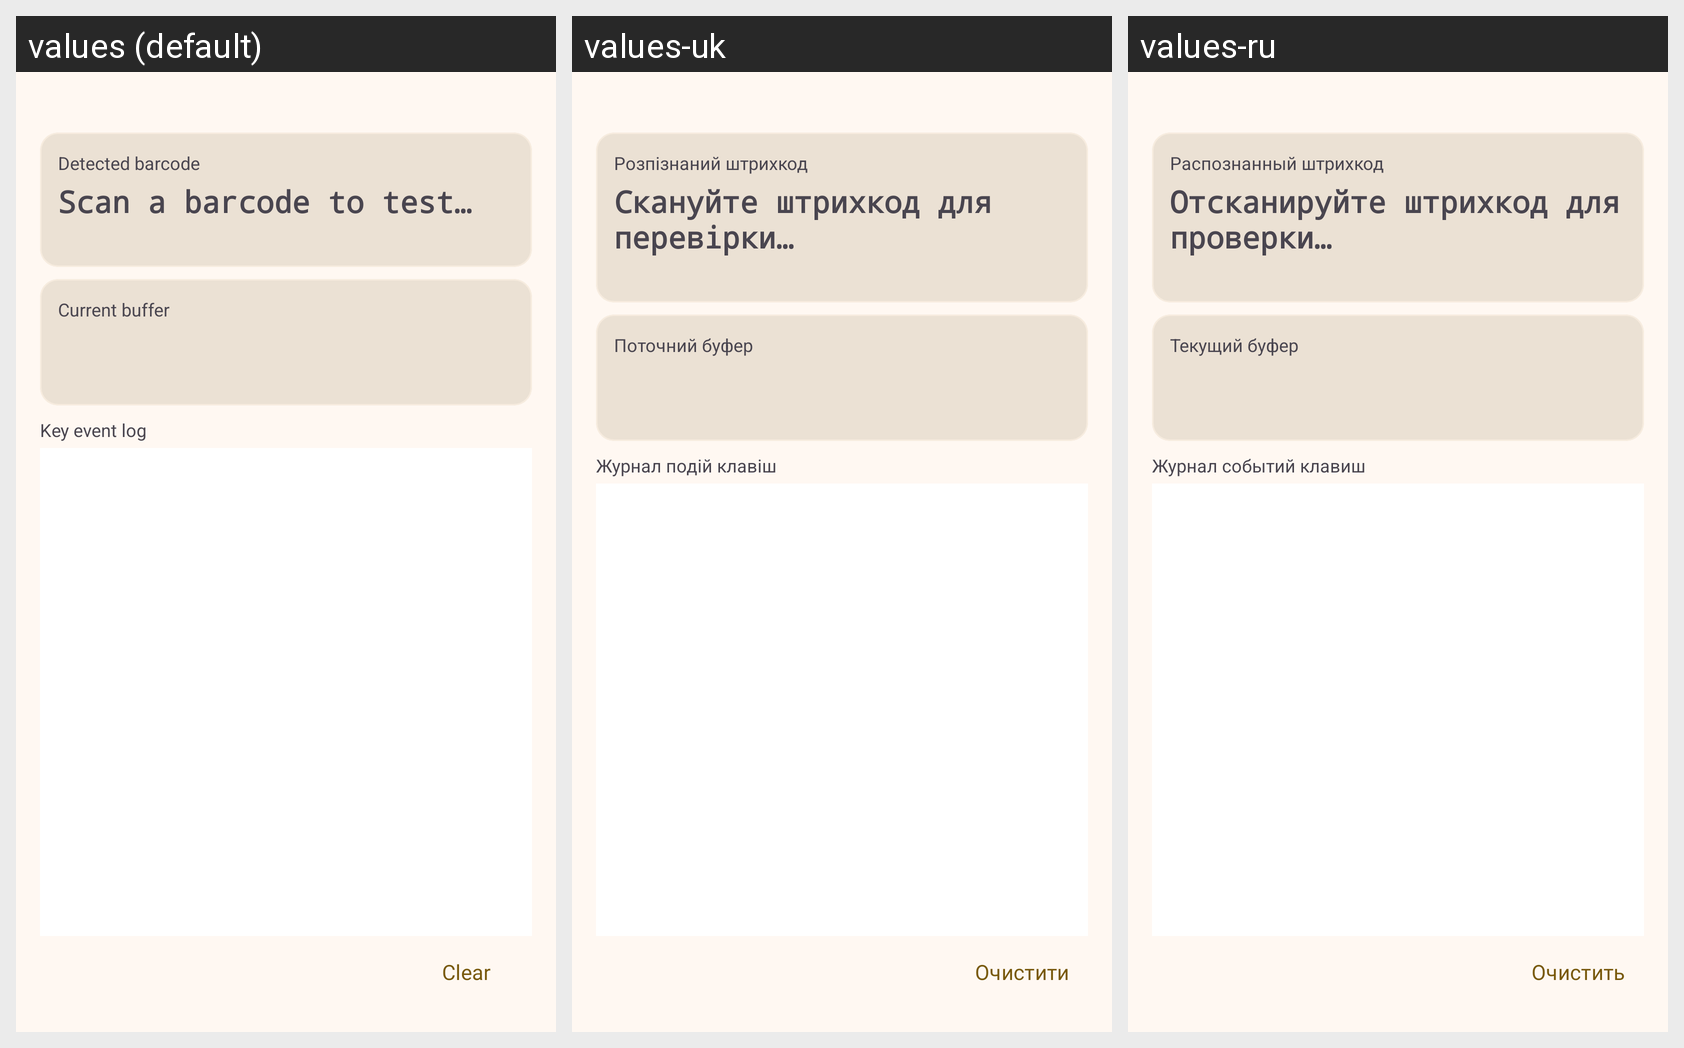

For this localized Android screen grid, give each drawn string resource with its value in every locale shown.
Android screen res/layout/fragment_scanner_test.xml rendered under 3 locales, left to right: values (default), values-uk, values-ru. Device: Nexus 5 (rendered at 1080×1920; each locale shown at half size, 540×960, under a caption strip naming it); theme AppTheme.
Strings drawn on this screen, with the default value and each locale's value (text and hints the layout hard-codes, and strings that could not be matched under every locale, appear in the picture but are not listed):

scanner_test_result
  values: Detected barcode
  values-uk: Розпізнаний штрихкод
  values-ru: Распознанный штрихкод

scanner_test_waiting
  values: Scan a barcode to test…
  values-uk: Скануйте штрихкод для перевірки…
  values-ru: Отсканируйте штрихкод для проверки…

scanner_test_buffer
  values: Current buffer
  values-uk: Поточний буфер
  values-ru: Текущий буфер

scanner_test_log
  values: Key event log
  values-uk: Журнал подій клавіш
  values-ru: Журнал событий клавиш

clear
  values: Clear
  values-uk: Очистити
  values-ru: Очистить
